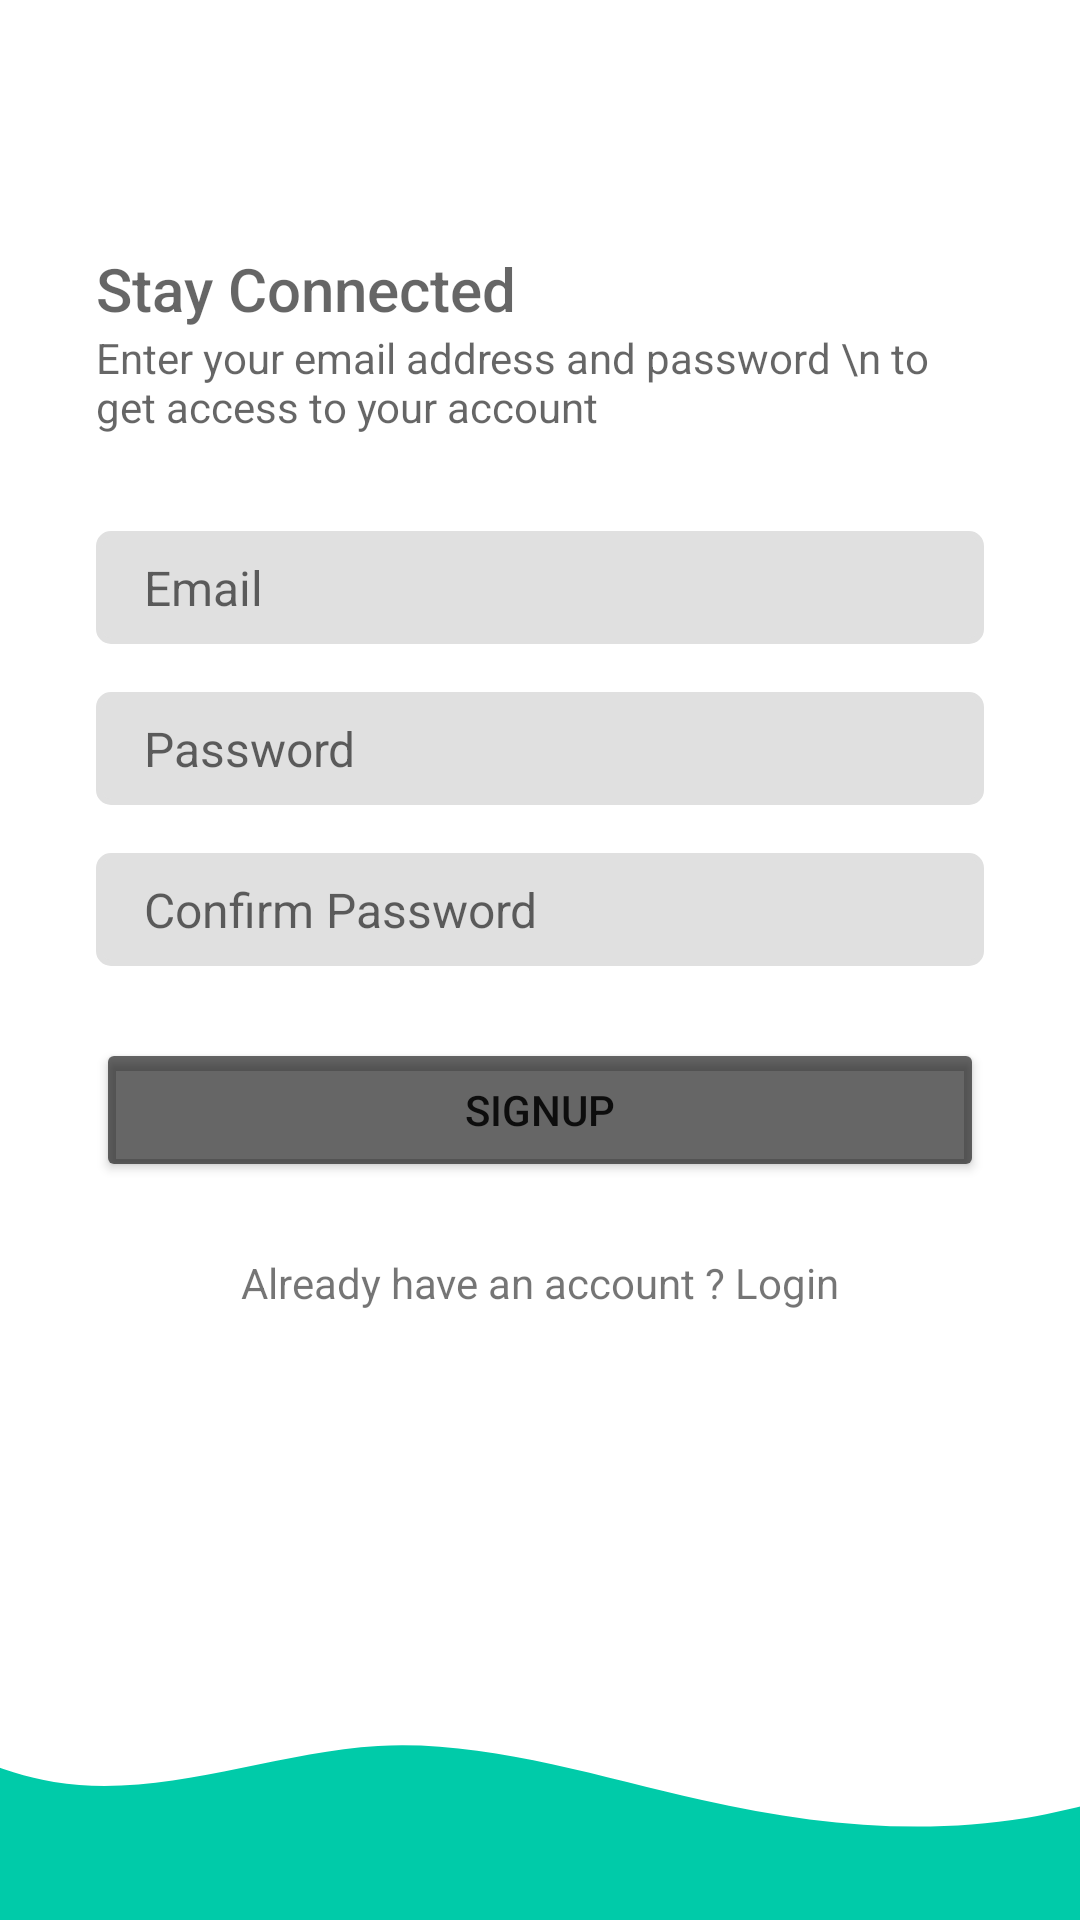

Produce the Android XML layout that renders to this screen, including the resource entries it uses.
<!-- AndroidManifest.xml: application theme AppThemeNoActionBar -->
<!-- res/layout/activity_signup.xml -->
<?xml version="1.0" encoding="utf-8"?>
<androidx.constraintlayout.widget.ConstraintLayout xmlns:android="http://schemas.android.com/apk/res/android"
    xmlns:app="http://schemas.android.com/apk/res-auto"
    xmlns:tools="http://schemas.android.com/tools"
    android:id="@+id/main"
    android:layout_width="match_parent"
    android:layout_height="match_parent"
    tools:context=".activities.SignupActivity">

    <LinearLayout
        android:layout_width="0dp"
        android:layout_height="0dp"
        android:orientation="vertical"
        android:gravity="center_vertical"
        android:paddingStart="32dp"
        android:paddingEnd="32dp"
        app:layout_constraintBottom_toTopOf="@+id/imageView2"
        app:layout_constraintEnd_toEndOf="parent"
        app:layout_constraintStart_toStartOf="parent"
        app:layout_constraintTop_toTopOf="parent">

        <TextView
            android:textColor="@color/black"
            style="@style/TextAppearance.AppCompat.Title"
            android:layout_width="match_parent"
            android:layout_height="wrap_content"
            android:text="Stay Connected" />

        <TextView
            android:textColor="@color/black"
            style="@style/TextAppearance.AppCompat.Body1"
            android:layout_width="match_parent"
            android:layout_height="wrap_content"
            android:text="Enter your email address and password \n to get access to your account" />

        <EditText
            android:background="@drawable/edit_text_background"
            android:id="@+id/etEmailAddressSU"
            android:layout_width="match_parent"
            android:layout_height="wrap_content"
            android:layout_marginTop="32dp"
            android:hint="Email"
            android:textSize="16sp"
            android:ems="10"
            android:inputType="textEmailAddress" />

        <EditText
            android:background="@drawable/edit_text_background"
            android:id="@+id/etPasswordSU"
            android:layout_width="match_parent"
            android:layout_height="wrap_content"
            android:layout_marginTop="16dp"
            android:hint="Password"
            android:textSize="16sp"
            android:ems="10"
            android:inputType="textPassword" />

        <EditText
            android:background="@drawable/edit_text_background"
            android:id="@+id/etConfPasswordSU"
            android:layout_width="match_parent"
            android:layout_height="wrap_content"
            android:layout_marginTop="16dp"
            android:hint="Confirm Password"
            android:textSize="16sp"
            android:ems="10"
            android:inputType="textPassword" />

        <Button
            android:id="@+id/btnSigninSU"
            android:layout_width="match_parent"
            android:layout_height="wrap_content"
            android:layout_marginTop="24dp"
            android:backgroundTint="@color/black"
            android:text="Signup" />

        <TextView
            android:id="@+id/btnLoginSU"
            android:layout_width="match_parent"
            android:layout_height="wrap_content"
            android:layout_marginTop="24dp"
            android:textAlignment="center"
            android:text="Already have an account ? Login" />


    </LinearLayout>

    <ImageView
        android:id="@+id/imageView2"
        android:layout_width="0dp"
        android:layout_height="120dp"
        android:scaleType="centerCrop"
        android:src="@drawable/wave"
        app:layout_constraintBottom_toBottomOf="parent"
        app:layout_constraintEnd_toEndOf="parent"
        app:layout_constraintStart_toStartOf="parent" />
</androidx.constraintlayout.widget.ConstraintLayout>
<!-- resources referenced by this layout -->
<resources>
  <color name="black">#99000000</color>
  <!-- drawable edit_text_background (drawable) -->
  <?xml version="1.0" encoding="utf-8"?>
  <shape xmlns:android="http://schemas.android.com/apk/res/android">
      <solid android:color="@color/white2" />
      <corners android:radius="4dp" />
      
      <padding
          android:bottom="8dp"
          android:left="16dp"
          android:right="8dp"
          android:top="8dp" />
      <stroke android:color="@color/white2" android:width="2dp" />
  </shape>
  <!-- drawable wave (drawable) -->
  <vector xmlns:android="http://schemas.android.com/apk/res/android"
      android:width="1440dp"
      android:height="320dp"
      android:viewportWidth="1440"
      android:viewportHeight="320">
    <path
        android:pathData="M0,32L48,69.3C96,107 192,181 288,197.3C384,213 480,171 576,165.3C672,160 768,192 864,213.3C960,235 1056,245 1152,229.3C1248,213 1344,171 1392,149.3L1440,128L1440,320L1392,320C1344,320 1248,320 1152,320C1056,320 960,320 864,320C768,320 672,320 576,320C480,320 384,320 288,320C192,320 96,320 48,320L0,320Z"
        android:fillColor="#00cba9"/>
  </vector>
  <style name="AppThemeNoActionBar" parent="Theme.MaterialComponents.Light.NoActionBar">
          
          <item name="colorPrimary">@color/white2</item> 
          <item name="colorPrimaryDark">@color/lightGrey</item> 
          <item name="colorAccent">@color/white1</item> 
      </style>
  <color name="white2">#E0E0E0</color>
  <color name="lightGrey">#A9A9A9</color>
  <color name="white1">#FFFFFF</color>
</resources>
